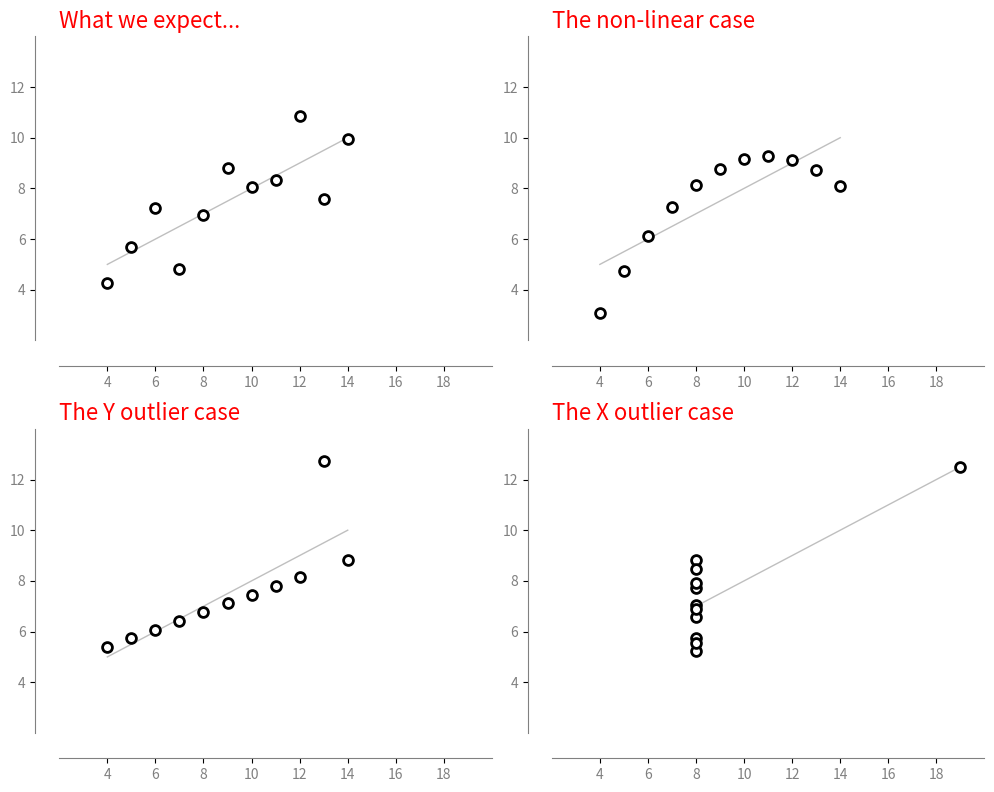

This chart was generated by the following Python code:
import numpy as np
import matplotlib.pyplot as plt


x = np.array([10, 8, 13, 9, 11, 14, 6, 4, 12, 7, 5])
y1 = np.array([8.04, 6.95, 7.58, 8.81, 8.33, 9.96, 7.24, 4.26, 10.84, 4.82, 5.68])
y2 = np.array([9.14, 8.14, 8.74, 8.77, 9.26, 8.10, 6.13, 3.10, 9.13, 7.26, 4.74])
y3 = np.array([7.46, 6.77, 12.74, 7.11, 7.81, 8.84, 6.08, 5.39, 8.15, 6.42, 5.73])
x4 = np.array([8, 8, 8, 8, 8, 8, 8, 19, 8, 8, 8])
y4 = np.array([6.58, 5.76, 7.71, 8.84, 8.47, 7.04, 5.25, 12.50, 5.56, 7.91, 6.89])


def fit(x):
    return 3 + 0.5*x


fig = plt.figure(figsize=(10,8))
fig.patch.set_facecolor('white')

xfit = np.array([np.amin(x), np.amax(x)])

ax = plt.subplot(221)
plt.plot(xfit, fit(xfit), '.75', lw=1, zorder=-10)
plt.scatter(x, y1, s=50, edgecolor="k", facecolor="w", linewidth=2, zorder=10)
plt.xlim(2,20), plt.xticks(np.arange(4,20,2))
plt.ylim(2,14), plt.yticks(np.arange(4,14,2))
plt.title('What we expect...', loc='left', color='r', fontsize=16)

ax.spines['right'].set_color('none')
ax.spines['top'].set_color('none')
ax.xaxis.set_ticks_position('bottom')
ax.spines['bottom'].set_position(('data', 1))
ax.spines['bottom'].set_color('0.5')
ax.yaxis.set_ticks_position('left')
ax.spines['left'].set_position(('data', 1))
ax.spines['left'].set_color('0.5')
[t.set_color('0.5') for t in ax.xaxis.get_ticklines()]
[t.set_color('0.5') for t in ax.xaxis.get_ticklabels()]
[t.set_color('0.5') for t in ax.yaxis.get_ticklines()]
[t.set_color('0.5') for t in ax.yaxis.get_ticklabels()]


ax = plt.subplot(222)
plt.plot(xfit, fit(xfit), '.75', lw=1, zorder=-10)
plt.scatter(x, y2, s=50, edgecolor="k", facecolor="w", linewidth=2, zorder=10)
plt.xlim(2,20), plt.xticks(np.arange(4,20,2))
plt.ylim(2,14), plt.yticks(np.arange(4,14,2))
plt.title('The non-linear case', loc='left', color='r', fontsize=16)

ax.spines['right'].set_color('none')
ax.spines['top'].set_color('none')
ax.xaxis.set_ticks_position('bottom')
ax.spines['bottom'].set_position(('data', 1))
ax.spines['bottom'].set_color('0.5')
ax.yaxis.set_ticks_position('left')
ax.spines['left'].set_position(('data', 1))
ax.spines['left'].set_color('0.5')
[t.set_color('0.5') for t in ax.xaxis.get_ticklines()]
[t.set_color('0.5') for t in ax.xaxis.get_ticklabels()]
[t.set_color('0.5') for t in ax.yaxis.get_ticklines()]
[t.set_color('0.5') for t in ax.yaxis.get_ticklabels()]


ax = plt.subplot(223)
plt.plot(xfit, fit(xfit), '.75', lw=1, zorder=-10)
plt.scatter(x, y3, s=50, edgecolor="k", facecolor="w", linewidth=2, zorder=10)
plt.xlim(2,20), plt.xticks(np.arange(4,20,2))
plt.ylim(2,14), plt.yticks(np.arange(4,14,2))
plt.title('The Y outlier case', loc='left', color='r', fontsize=16)

ax.spines['right'].set_color('none')
ax.spines['top'].set_color('none')
ax.xaxis.set_ticks_position('bottom')
ax.spines['bottom'].set_position(('data', 1))
ax.spines['bottom'].set_color('0.5')
ax.yaxis.set_ticks_position('left')
ax.spines['left'].set_position(('data', 1))
ax.spines['left'].set_color('0.5')
[t.set_color('0.5') for t in ax.xaxis.get_ticklines()]
[t.set_color('0.5') for t in ax.xaxis.get_ticklabels()]
[t.set_color('0.5') for t in ax.yaxis.get_ticklines()]
[t.set_color('0.5') for t in ax.yaxis.get_ticklabels()]


ax = plt.subplot(224)
xfit = np.array([np.amin(x4), np.amax(x4)])
plt.plot(xfit, fit(xfit), '.75', lw=1, zorder=-10)
plt.scatter(x4, y4, s=50, edgecolor="k", facecolor="w", linewidth=2, zorder=10)
plt.xlim(2,20), plt.xticks(np.arange(4,20,2))
plt.ylim(2,14), plt.yticks(np.arange(4,14,2))
plt.title('The X outlier case', loc='left', color='r', fontsize=16)

ax.spines['right'].set_color('none')
ax.spines['top'].set_color('none')
ax.xaxis.set_ticks_position('bottom')
ax.spines['bottom'].set_position(('data', 1))
ax.spines['bottom'].set_color('0.5')
ax.yaxis.set_ticks_position('left')
ax.spines['left'].set_position(('data', 1))
ax.spines['left'].set_color('0.5')
[t.set_color('0.5') for t in ax.xaxis.get_ticklines()]
[t.set_color('0.5') for t in ax.xaxis.get_ticklabels()]
[t.set_color('0.5') for t in ax.yaxis.get_ticklines()]
[t.set_color('0.5') for t in ax.yaxis.get_ticklabels()]


plt.tight_layout()
plt.savefig("anscombe.pdf")
plt.show()
